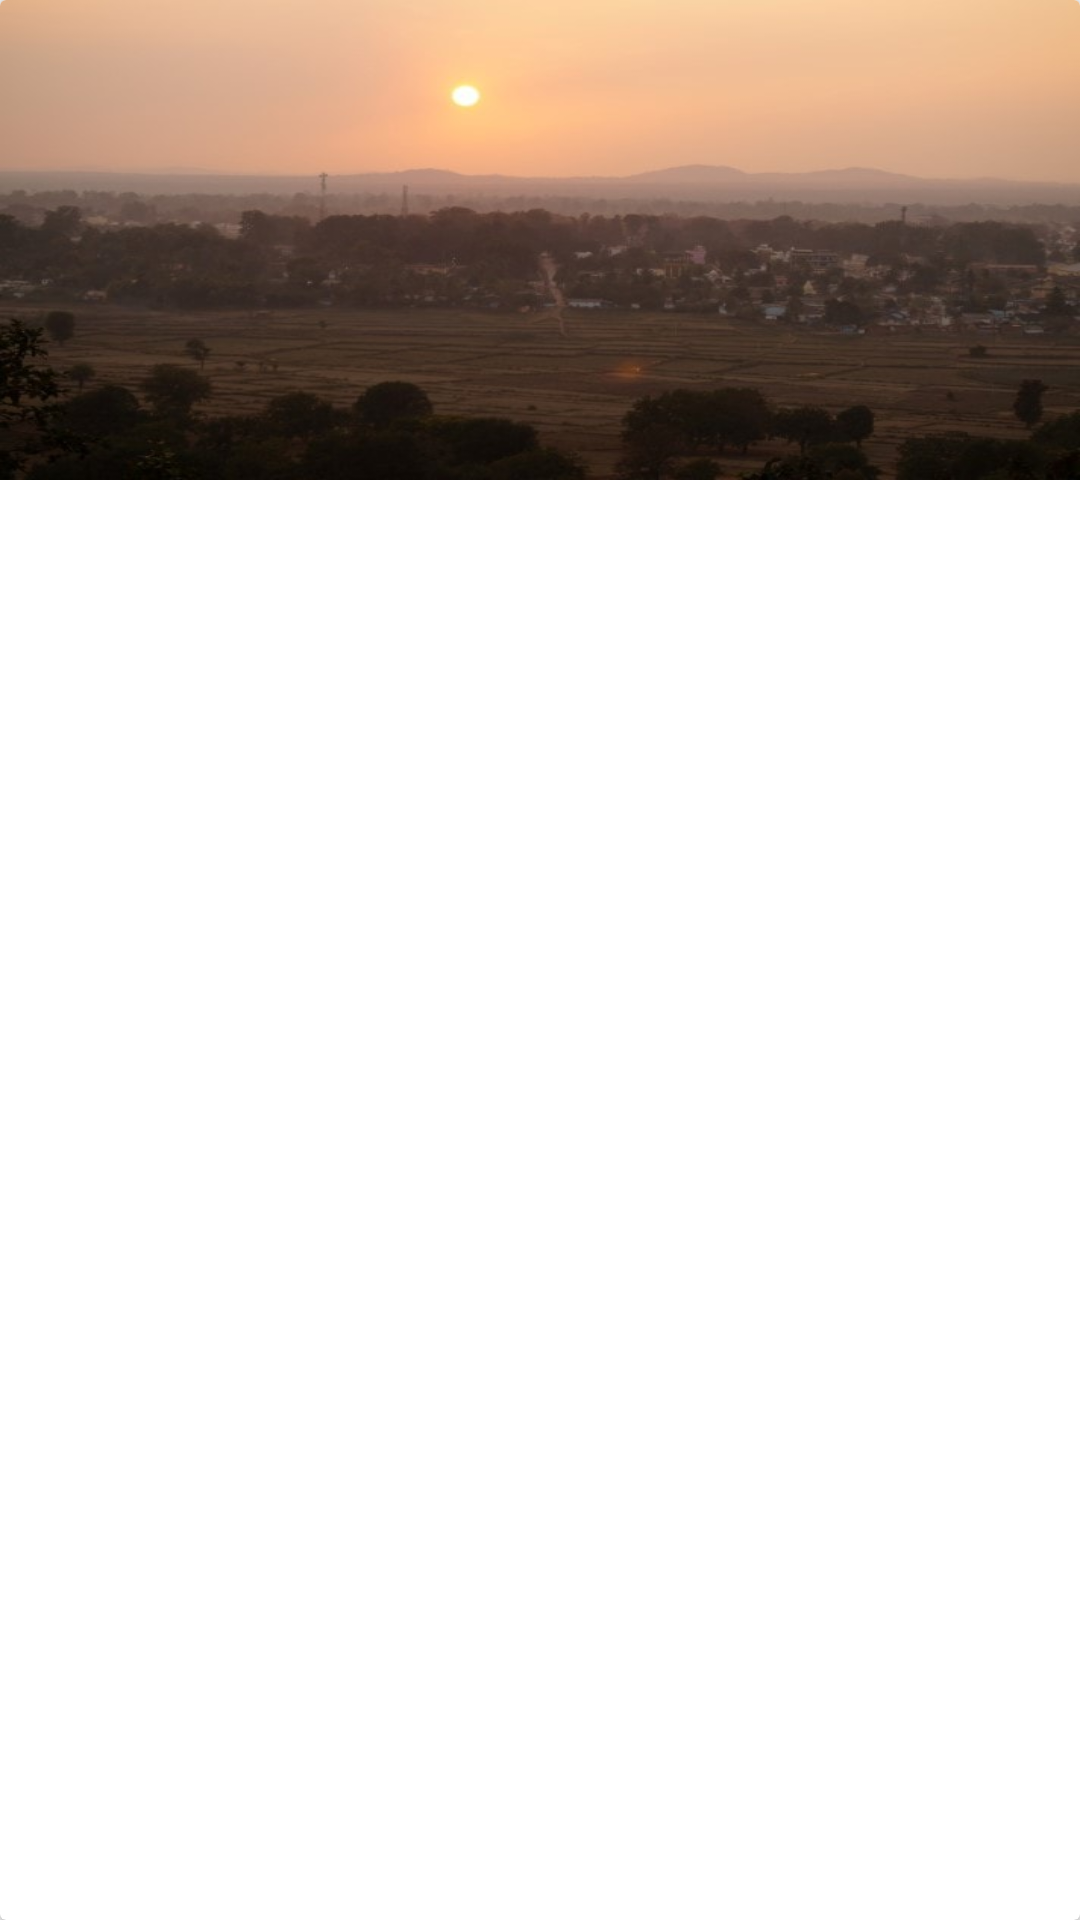

Produce the Android XML layout that renders to this screen, including the resource entries it uses.
<!-- AndroidManifest.xml: application theme AppTheme -->
<!-- res/layout/pager_item_home_hdr.xml -->
<?xml version="1.0" encoding="utf-8"?>
<android.support.v7.widget.CardView xmlns:android="http://schemas.android.com/apk/res/android"
    xmlns:card_view="http://schemas.android.com/tools"
    xmlns:app="http://schemas.android.com/apk/res-auto"
    android:id="@+id/card_view"
    android:layout_width="wrap_content"
    android:layout_height="wrap_content"
    card_view:cardCornerRadius="2dp"
    card_view:cardElevation="2dp"
    card_view:cardPreventCornerOverlap="true"
    card_view:cardUseCompatPadding="false"
    card_view:cardBackgroundColor="@color/transparent">

    <ImageView
        android:id="@+id/imageView"
        android:layout_width="match_parent"
        android:layout_height="160dp"
        android:scaleType="fitXY"
        android:src="@drawable/iv_viewpagerdefault" />
</android.support.v7.widget.CardView>
<!-- resources referenced by this layout -->
<resources>
  <color name="transparent">#00000000</color>
  <!-- drawable iv_viewpagerdefault: jpg bitmap (drawable, 29798 bytes) -->
  <style name="AppTheme" parent="Theme.AppCompat.Light.NoActionBar">
          <item name="android:windowContentOverlay">@null</item>
          <item name="colorPrimary">@color/colorPrimary</item>
          <item name="colorPrimaryDark">@color/colorPrimaryDark</item>
          <item name="colorAccent">@color/colorAccent</item>
          <item name="android:textColorPrimary">@color/black_effective</item>
          <item name="android:textColor">@color/black_effective</item>
          <item name="android:windowBackground">@color/bg_color</item>
          <item name="android:textAllCaps">false</item>
          <item name="android:textSize">16sp</item>
          <item name="android:typeface">sans</item>
          <item name="drawerArrowStyle">@style/MaterialDrawer.DrawerArrowStyle</item>
          <item name="android:textAppearance">@style/TextAppearance.Text.Bold</item>
          <item name="android:homeAsUpIndicator">@drawable/ic_arrow_back_white_24px</item>
      </style>
  <color name="colorPrimary">@color/blue_black_light</color>
  <color name="colorPrimaryDark">@color/black</color>
  <color name="colorAccent">#FF4081</color>
  <color name="black_effective">#2a2a2a</color>
  <color name="bg_color">#f7f7f7</color>
  <style name="MaterialDrawer.DrawerArrowStyle" parent="Widget.AppCompat.DrawerArrowToggle">
          <item name="spinBars">false</item>
          <item name="color">@color/white</item>
      </style>
  <style name="TextAppearance.Text.Bold" parent="android:TextAppearance">
          <item name="fontPath">fonts/source-sans-pro/SourceSansPro-Bold.ttf</item>
      </style>
  <!-- drawable ic_arrow_back_white_24px (drawable) -->
  <?xml version="1.0" encoding="utf-8"?>
  <vector xmlns:android="http://schemas.android.com/apk/res/android"
      android:width="24dp"
      android:height="24dp"
      android:viewportWidth="451.846"
      android:viewportHeight="451.847">
  
      <path
          android:fillColor="#FFFFFF"
          android:pathData="M345.441,248.292L151.154,442.573c-12.359,12.365-32.397,12.365-44.75,0c-12.354-12.354-12.354-32.391,0-44.744 L278.318,225.92L106.409,54.017c-12.354-12.359-12.354-32.394,0-44.748c12.354-12.359,32.391-12.359,44.75,0l194.287,194.284 c6.177,6.18,9.262,14.271,9.262,22.366C354.708,234.018,351.617,242.115,345.441,248.292z" />
  </vector>
  <color name="blue_black_light">#516179</color>
  <color name="black">#000000</color>
  <color name="white">#ffffff</color>
</resources>
